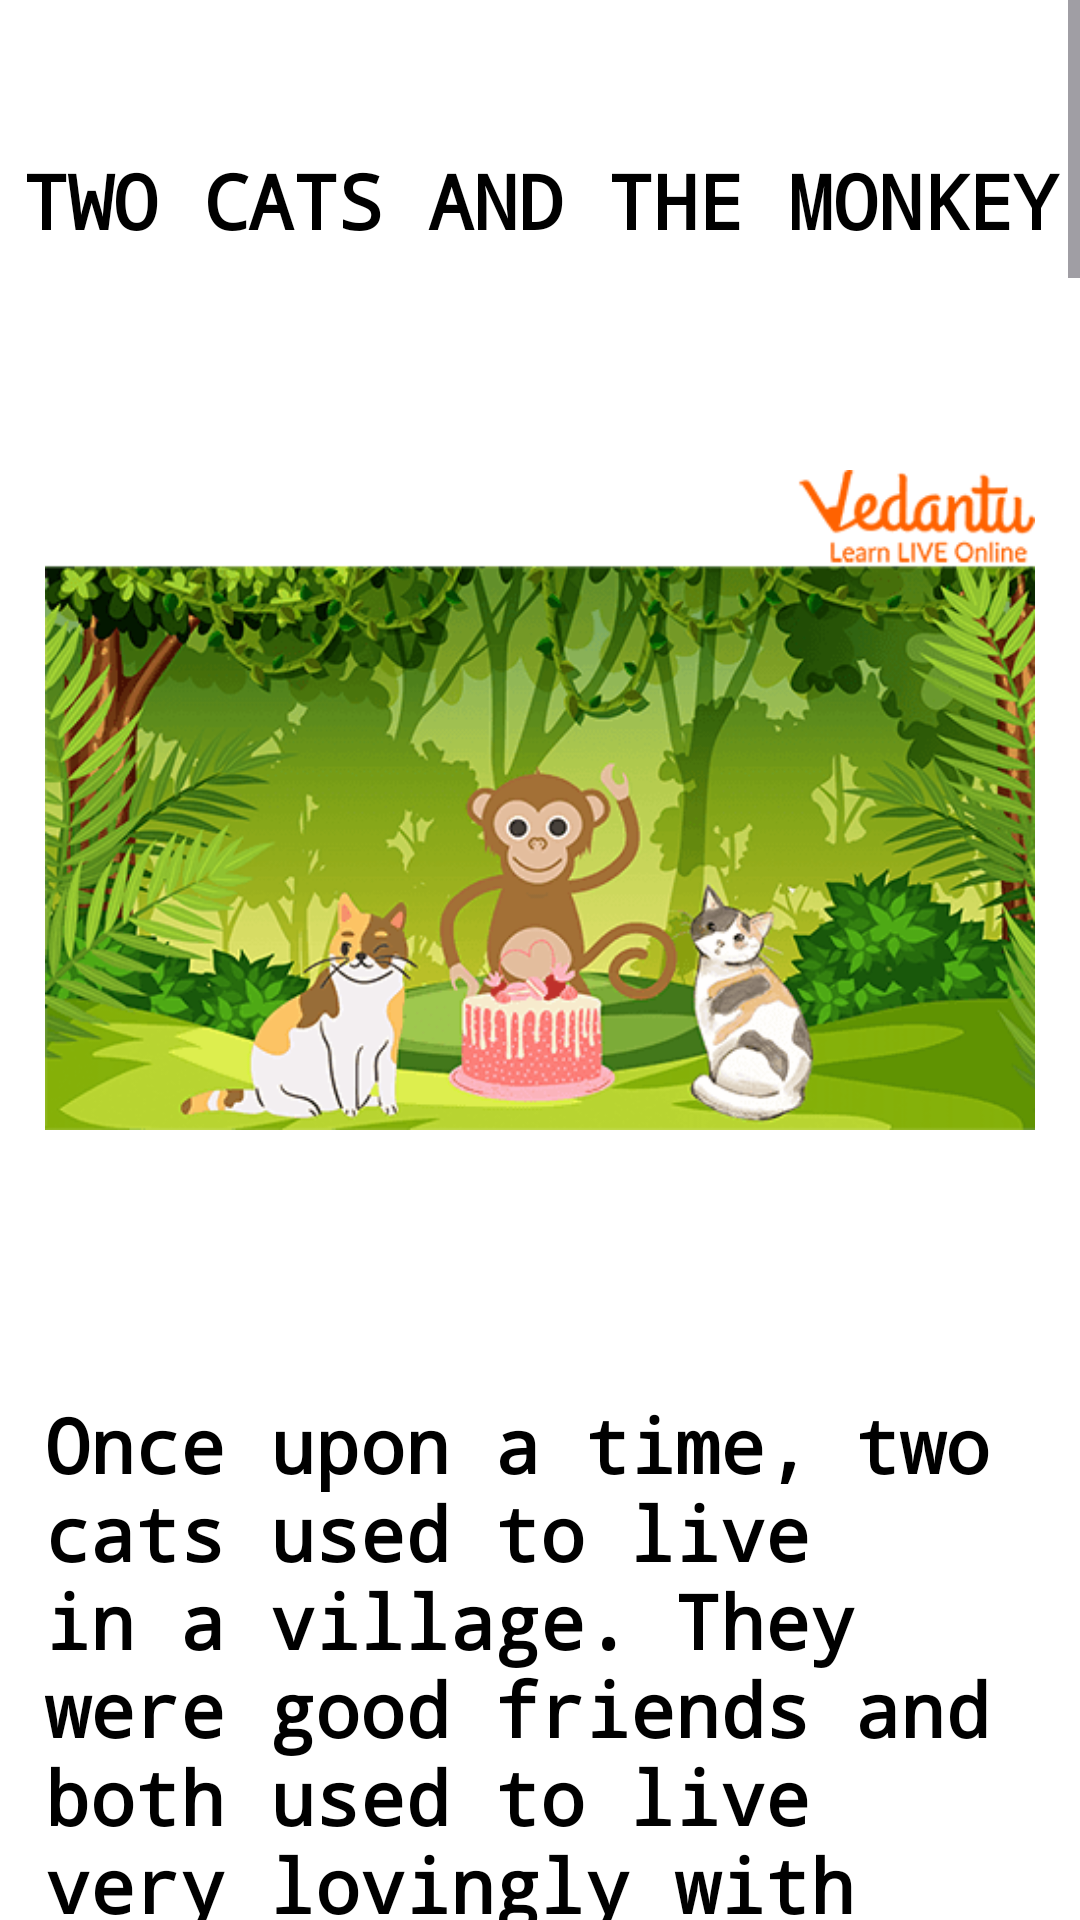

This screen was rendered from an Android layout file. Write that file and the resources it references.
<!-- AndroidManifest.xml: application theme Theme.ABAKADA -->
<!-- res/layout/activity_two_cats_story.xml -->
<?xml version="1.0" encoding="utf-8"?>
<androidx.constraintlayout.widget.ConstraintLayout xmlns:android="http://schemas.android.com/apk/res/android"
    xmlns:app="http://schemas.android.com/apk/res-auto"
    xmlns:tools="http://schemas.android.com/tools"
    android:layout_width="match_parent"
    android:layout_height="match_parent"
    android:background="@color/white"
    tools:context=".twoCatsStory">


    <ScrollView
        android:layout_width="match_parent"
        android:layout_height="wrap_content"

        app:layout_constraintBottom_toBottomOf="parent"
        app:layout_constraintEnd_toEndOf="parent"
        app:layout_constraintStart_toStartOf="parent"
        app:layout_constraintTop_toTopOf="parent">

        <LinearLayout
            android:layout_width="match_parent"
            android:layout_height="wrap_content"
            android:orientation="vertical">


            <TextView
                android:layout_width="match_parent"
                android:layout_height="wrap_content"
                android:layout_marginTop="50dp"
                android:fontFamily="monospace"
                android:gravity="center"
                android:text="TWO CATS AND THE MONKEY"
                android:textColor="@color/black"
                android:textSize="25dp"
                android:textStyle="bold" />


            <ImageView
                android:layout_width="match_parent"
                android:layout_height="match_parent"
                android:layout_margin="15dp"
                android:src="@drawable/twocats1" />


            
            
            
            
            
            
            
            
            
            

            <TextView
                android:id="@+id/part1"
                android:layout_width="match_parent"
                android:layout_height="wrap_content"
                android:layout_margin="15dp"
                android:fontFamily="monospace"
                android:text="@string/twoCatsStory1"
                android:textAlignment="textStart"
                android:textColor="@color/black"
                android:textSize="25dp"
                android:textStyle="bold" />


            <ImageView
                android:layout_width="match_parent"
                android:layout_height="match_parent"
                android:layout_margin="15dp"
                android:src="@drawable/twocats2" />

            <TextView
                android:id="@+id/part2"
                android:layout_width="match_parent"
                android:layout_height="wrap_content"
                android:layout_margin="15dp"
                android:fontFamily="monospace"
                android:text="@string/twoCatsStory2"
                android:textAlignment="textStart"
                android:textColor="@color/black"
                android:textSize="22dp"
                android:textStyle="bold" />


            <ImageView
                android:layout_width="match_parent"
                android:layout_height="match_parent"
                android:layout_margin="15dp"
                android:src="@drawable/twocats3" />

            <TextView
                android:id="@+id/part3"
                android:layout_width="match_parent"
                android:layout_height="wrap_content"
                android:layout_margin="15dp"
                android:layout_marginBottom="50dp"
                android:fontFamily="monospace"
                android:text="@string/twoCatsStory3"
                android:textAlignment="textStart"
                android:textColor="@color/black"
                android:textSize="22dp"
                android:textStyle="bold" />


        </LinearLayout>


    </ScrollView>


</androidx.constraintlayout.widget.ConstraintLayout>
<!-- resources referenced by this layout -->
<resources>
  <color name="black">#FF000000</color>
  <color name="white">#FFFFFFFF</color>
  <!-- drawable twocats1: png bitmap (drawable, 93538 bytes) -->
  <!-- drawable twocats2: png bitmap (drawable, 53247 bytes) -->
  <!-- drawable twocats3: png bitmap (drawable, 52469 bytes) -->
  <string name="twoCatsStory1">Once upon a time, two cats used to live in a village. They were good friends and both used to live very lovingly with each other.
  
  
  One day both the cats became very hungry while playing. They saw a piece of bread at some distance.  They started fighting over that bread. One cat said,” I found it first so it is mine.” The other cat was saying the same thing.
  
  
  The first cat took two pieces of bread and extended one piece towards the second cat. Seeing this, the other cat said again, "What is this, you gave me a small piece. That is wrong.
  
  
  A monkey on the tree was seeing them fighting over the bread and wanted to eat that bread too. He said,’’ Why are you quarreling? I can help you because I have a scale which can divide the bread into equal amounts.”
  
  
  Both cats liked the monkeys’ advice. The monkey climbed the tree and brought the scale. He put both the pieces in a pan. He deliberately divided the bread into unequal amounts and said, "Hey, this piece is big, let\'s make both equal and after saying this, he ate a little bit from the big piece and ate it.
  </string>
  <string name="twoCatsStory2">
  
  In this way, every time the scale became heavy, he broke a little bread from that side and started putting it in his mouth. Both the cats were now terrified. She still quietly waited for the monkey\'s decision as they did not want to give each other more amount of bread.
  
  
  At last small pieces of bread were in pans of the scale. The monkey said, " As you have seen that I have done the hard work of dividing bread with my scale so I must get the wages of my hard work”. He ate the rest of the pieces of bread. The poor cats went on empty stomachs from there.
      </string>
  <string name="twoCatsStory3">Both the cats had realized their mistake and felt that others could take advantage of their weakness.
  
  
  The Moral of the Story
  This story of two cats and a monkey is indeed an amazing story with a very important lesson to learn. After reading these stories about cats, we know that we should always be careful that the third person who is watching the two friends fighting is not helping. On the contrary, he is taking advantage of the fight and he is using the two friends for his own benefit. This story teaches us that “when two people fight, it’s always the third person who gets the benefit”.
      </string>
  <style name="Theme.ABAKADA" parent="Base.Theme.ABAKADA" />
  <style name="Base.Theme.ABAKADA" parent="Theme.Material3.DayNight.NoActionBar">
          
          
      </style>
</resources>
